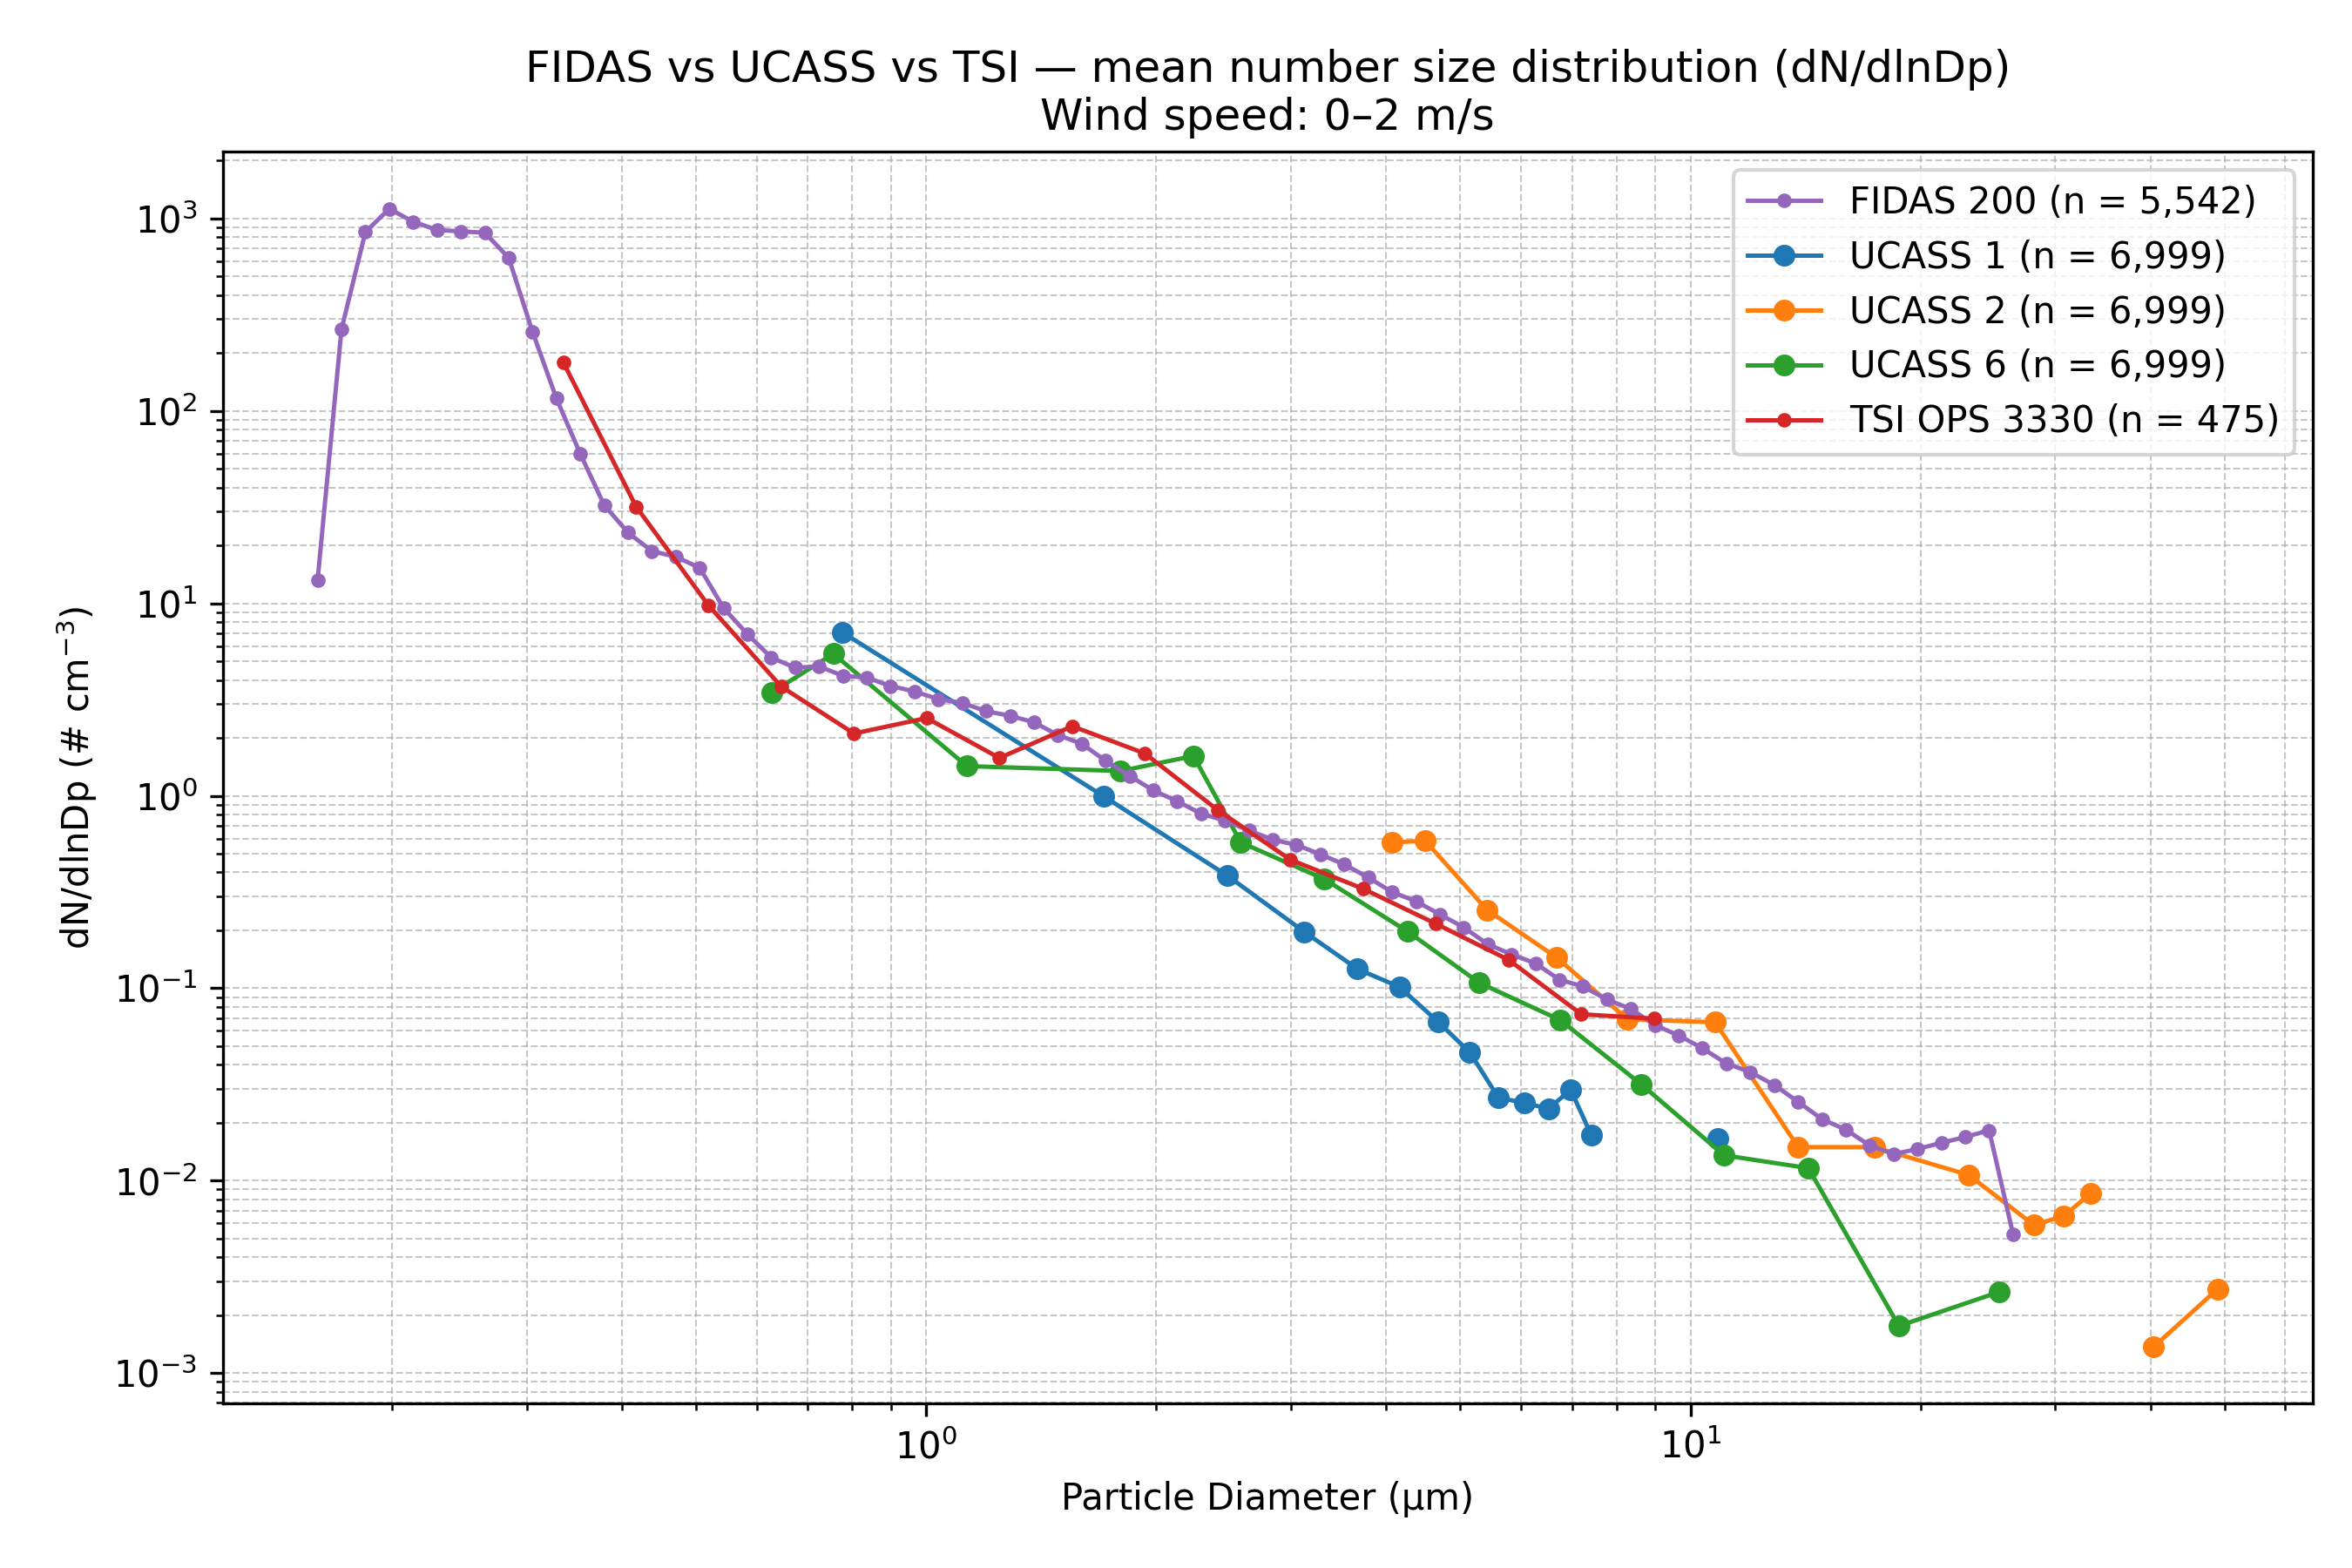

Source data for this figure (header and first rows):
Wind_Speed_Class, Instrument, Diameter_um, dN_dlnDp, N_Samples
0–2 m/s, FIDAS 200, 0.1037, 0.0, 5542
0–2 m/s, FIDAS 200, 0.1115, 0.0, 5542
0–2 m/s, FIDAS 200, 0.1198, 0.0, 5542
0–2 m/s, FIDAS 200, 0.1287, 0.0, 5542
0–2 m/s, FIDAS 200, 0.1383, 0.0, 5542
0–2 m/s, FIDAS 200, 0.1486, 0.0, 5542
0–2 m/s, FIDAS 200, 0.1597, 13.26, 5542
0–2 m/s, FIDAS 200, 0.1717, 265.7, 5542
0–2 m/s, FIDAS 200, 0.1845, 851.2, 5542
0–2 m/s, FIDAS 200, 0.1982, 1123, 5542
0–2 m/s, FIDAS 200, 0.213, 962.9, 5542
0–2 m/s, FIDAS 200, 0.2289, 872.9, 5542
0–2 m/s, FIDAS 200, 0.246, 857, 5542
0–2 m/s, FIDAS 200, 0.2643, 844.2, 5542
0–2 m/s, FIDAS 200, 0.2841, 625.9, 5542
0–2 m/s, FIDAS 200, 0.3053, 258.1, 5542
0–2 m/s, FIDAS 200, 0.328, 116.2, 5542
0–2 m/s, FIDAS 200, 0.3525, 59.91, 5542
0–2 m/s, FIDAS 200, 0.3788, 32.44, 5542
0–2 m/s, FIDAS 200, 0.4071, 23.32, 5542
0–2 m/s, FIDAS 200, 0.4374, 18.69, 5542
0–2 m/s, FIDAS 200, 0.4701, 17.46, 5542
0–2 m/s, FIDAS 200, 0.5051, 15.33, 5542
0–2 m/s, FIDAS 200, 0.5428, 9.468, 5542
0–2 m/s, FIDAS 200, 0.5833, 6.919, 5542
0–2 m/s, FIDAS 200, 0.6268, 5.226, 5542
0–2 m/s, FIDAS 200, 0.6736, 4.634, 5542
0–2 m/s, FIDAS 200, 0.7239, 4.704, 5542
0–2 m/s, FIDAS 200, 0.7779, 4.207, 5542
0–2 m/s, FIDAS 200, 0.8359, 4.112, 5542
0–2 m/s, FIDAS 200, 0.8983, 3.72, 5542
0–2 m/s, FIDAS 200, 0.9653, 3.485, 5542
0–2 m/s, FIDAS 200, 1.037, 3.18, 5542
0–2 m/s, FIDAS 200, 1.115, 3.039, 5542
0–2 m/s, FIDAS 200, 1.198, 2.751, 5542
0–2 m/s, FIDAS 200, 1.287, 2.606, 5542
0–2 m/s, FIDAS 200, 1.383, 2.41, 5542
0–2 m/s, FIDAS 200, 1.486, 2.07, 5542
0–2 m/s, FIDAS 200, 1.597, 1.865, 5542
0–2 m/s, FIDAS 200, 1.717, 1.52, 5542
0–2 m/s, FIDAS 200, 1.845, 1.271, 5542
0–2 m/s, FIDAS 200, 1.982, 1.066, 5542
0–2 m/s, FIDAS 200, 2.13, 0.9379, 5542
0–2 m/s, FIDAS 200, 2.289, 0.807, 5542
0–2 m/s, FIDAS 200, 2.46, 0.7439, 5542
0–2 m/s, FIDAS 200, 2.643, 0.6605, 5542
0–2 m/s, FIDAS 200, 2.841, 0.5917, 5542
0–2 m/s, FIDAS 200, 3.053, 0.5554, 5542
0–2 m/s, FIDAS 200, 3.28, 0.4962, 5542
0–2 m/s, FIDAS 200, 3.525, 0.4395, 5542
0–2 m/s, FIDAS 200, 3.788, 0.3764, 5542
0–2 m/s, FIDAS 200, 4.071, 0.3159, 5542
0–2 m/s, FIDAS 200, 4.374, 0.2831, 5542
0–2 m/s, FIDAS 200, 4.701, 0.242, 5542
0–2 m/s, FIDAS 200, 5.051, 0.2071, 5542
0–2 m/s, FIDAS 200, 5.428, 0.1695, 5542
0–2 m/s, FIDAS 200, 5.833, 0.1499, 5542
0–2 m/s, FIDAS 200, 6.268, 0.1348, 5542
0–2 m/s, FIDAS 200, 6.736, 0.1109, 5542
0–2 m/s, FIDAS 200, 7.239, 0.1021, 5542
... 79 more rows
